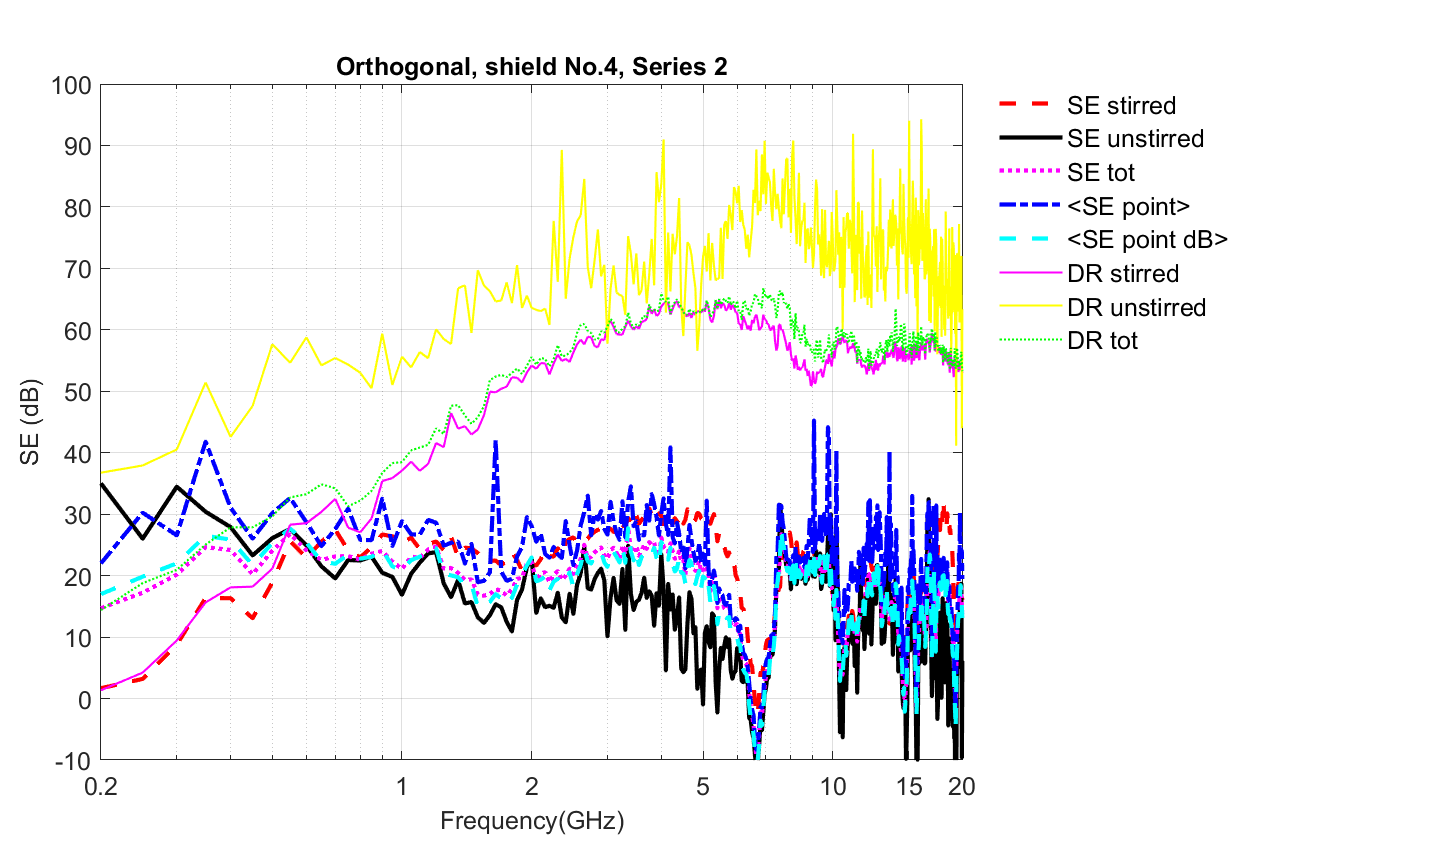

Source data for this figure (header and first rows):
Freq (Hz)	SE_unstirred(dB)	SE_stirred(dB)	SE_tot	<SE point (dB)>	Stdev(SE point (dB))
200000000	35.01	1.679	14.71	16.99	5.818
250000000	26.01	3.196	17.22	19.83	6.409
300000000	34.48	8.759	20.16	22.01	5.389
350000000	30.4	16.37	24.64	26.49	6.596
400000000	27.9	16.33	24.17	25.86	5.178
450000000	23.29	13.07	20.24	21.72	6.015
500000000	26.1	18.89	24.06	25.32	5.650
550000000	27.61	25.6	26.78	27.65	5.872
600000000	24.91	22.91	24.13	25.36	5.361
650000000	21.52	25.51	22.56	22.32	4.942
700000000	19.54	27.46	23.13	21.93	7.147
750000000	22.54	24.11	23.18	23.41	6.337
800000000	22.47	22.97	22.61	22.77	5.218
850000000	23.08	24.63	23.56	23.06	5.023
900000000	20.47	26.69	24.01	24.21	7.016
950000000	19.79	26.39	22.27	21.51	6.330
1000000000	16.88	25.35	21.09	20.93	6.481
1050000000	20.29	26.17	23.08	22.53	5.930
1100000000	22.12	24.31	22.89	23.09	5.672
1150000000	23.62	25.08	24.26	23.63	7.469
1200000000	23.83	25.57	24.73	24.48	6.429
1250000000	18.73	24.15	21.16	20.3	6.495
1300000000	16.49	26.29	21.25	20.05	6.847
1350000000	19.28	23.01	20.45	19.73	5.893
1400000000	15.47	24.55	19.29	18.38	5.631
1450000000	15.7	24.43	19.4	18.63	6.788
1500000000	13.22	23.67	16.91	14.88	6.624
1550000000	12.32	22.38	16.74	15.49	6.682
1600000000	13.57	22.4	17.03	15.72	6.413
1650000000	15.35	22.45	17.81	16.99	8.053
1700000000	14.84	21.7	17.5	16.32	6.342
1750000000	12.49	22.46	16.75	15.34	6.180
1800000000	10.93	23.84	17.79	16.4	5.582
1850000000	16.03	22.54	19.47	18.53	6.683
1900000000	17.74	20.82	19.65	20.13	6.464
1950000000	21.38	22.19	21.99	21.67	8.517
2000000000	22.93	21.9	22.2	22.95	6.660
2050000000	13.95	21.63	19.12	19.08	7.572
2100000000	16.3	22.68	20.38	19.35	8.090
2150000000	14.85	24.22	20.55	19.85	6.177
2200000000	15.1	23.19	18.91	17.62	7.327
2250000000	14.76	23.08	20.16	19.03	7.797
2300000000	17.22	24.47	20.73	19.5	6.151
2350000000	13.21	23.28	19.3	18.68	6.606
2400000000	12.39	25.45	19.99	18.86	7.508
2450000000	17.06	25.97	21.14	20.55	6.757
2500000000	13.78	26.23	20.27	18.09	6.582
2550000000	18.54	25.39	21.68	20.25	6.597
2600000000	20.39	25.91	22.68	21.74	7.314
2650000000	24.63	25.55	25.03	24.34	6.681
2700000000	17.95	26.05	22.75	22.31	7.395
2750000000	17.73	26.71	23.1	21.96	6.986
2800000000	19.41	27.13	23.79	23.32	6.870
2850000000	20.45	27.47	24.23	23.34	7.182
2900000000	21.14	27.54	24.58	23.8	6.972
2950000000	19.2	26.55	23.27	22.17	6.859
3000000000	10.12	26.72	22.75	21.4	7.439
3050000000	16.43	27.63	24.14	23.89	7.201
3100000000	19.64	27.12	24.55	23.86	6.903
3150000000	15.99	27.15	23.68	23.04	6.387
... 337 more rows
